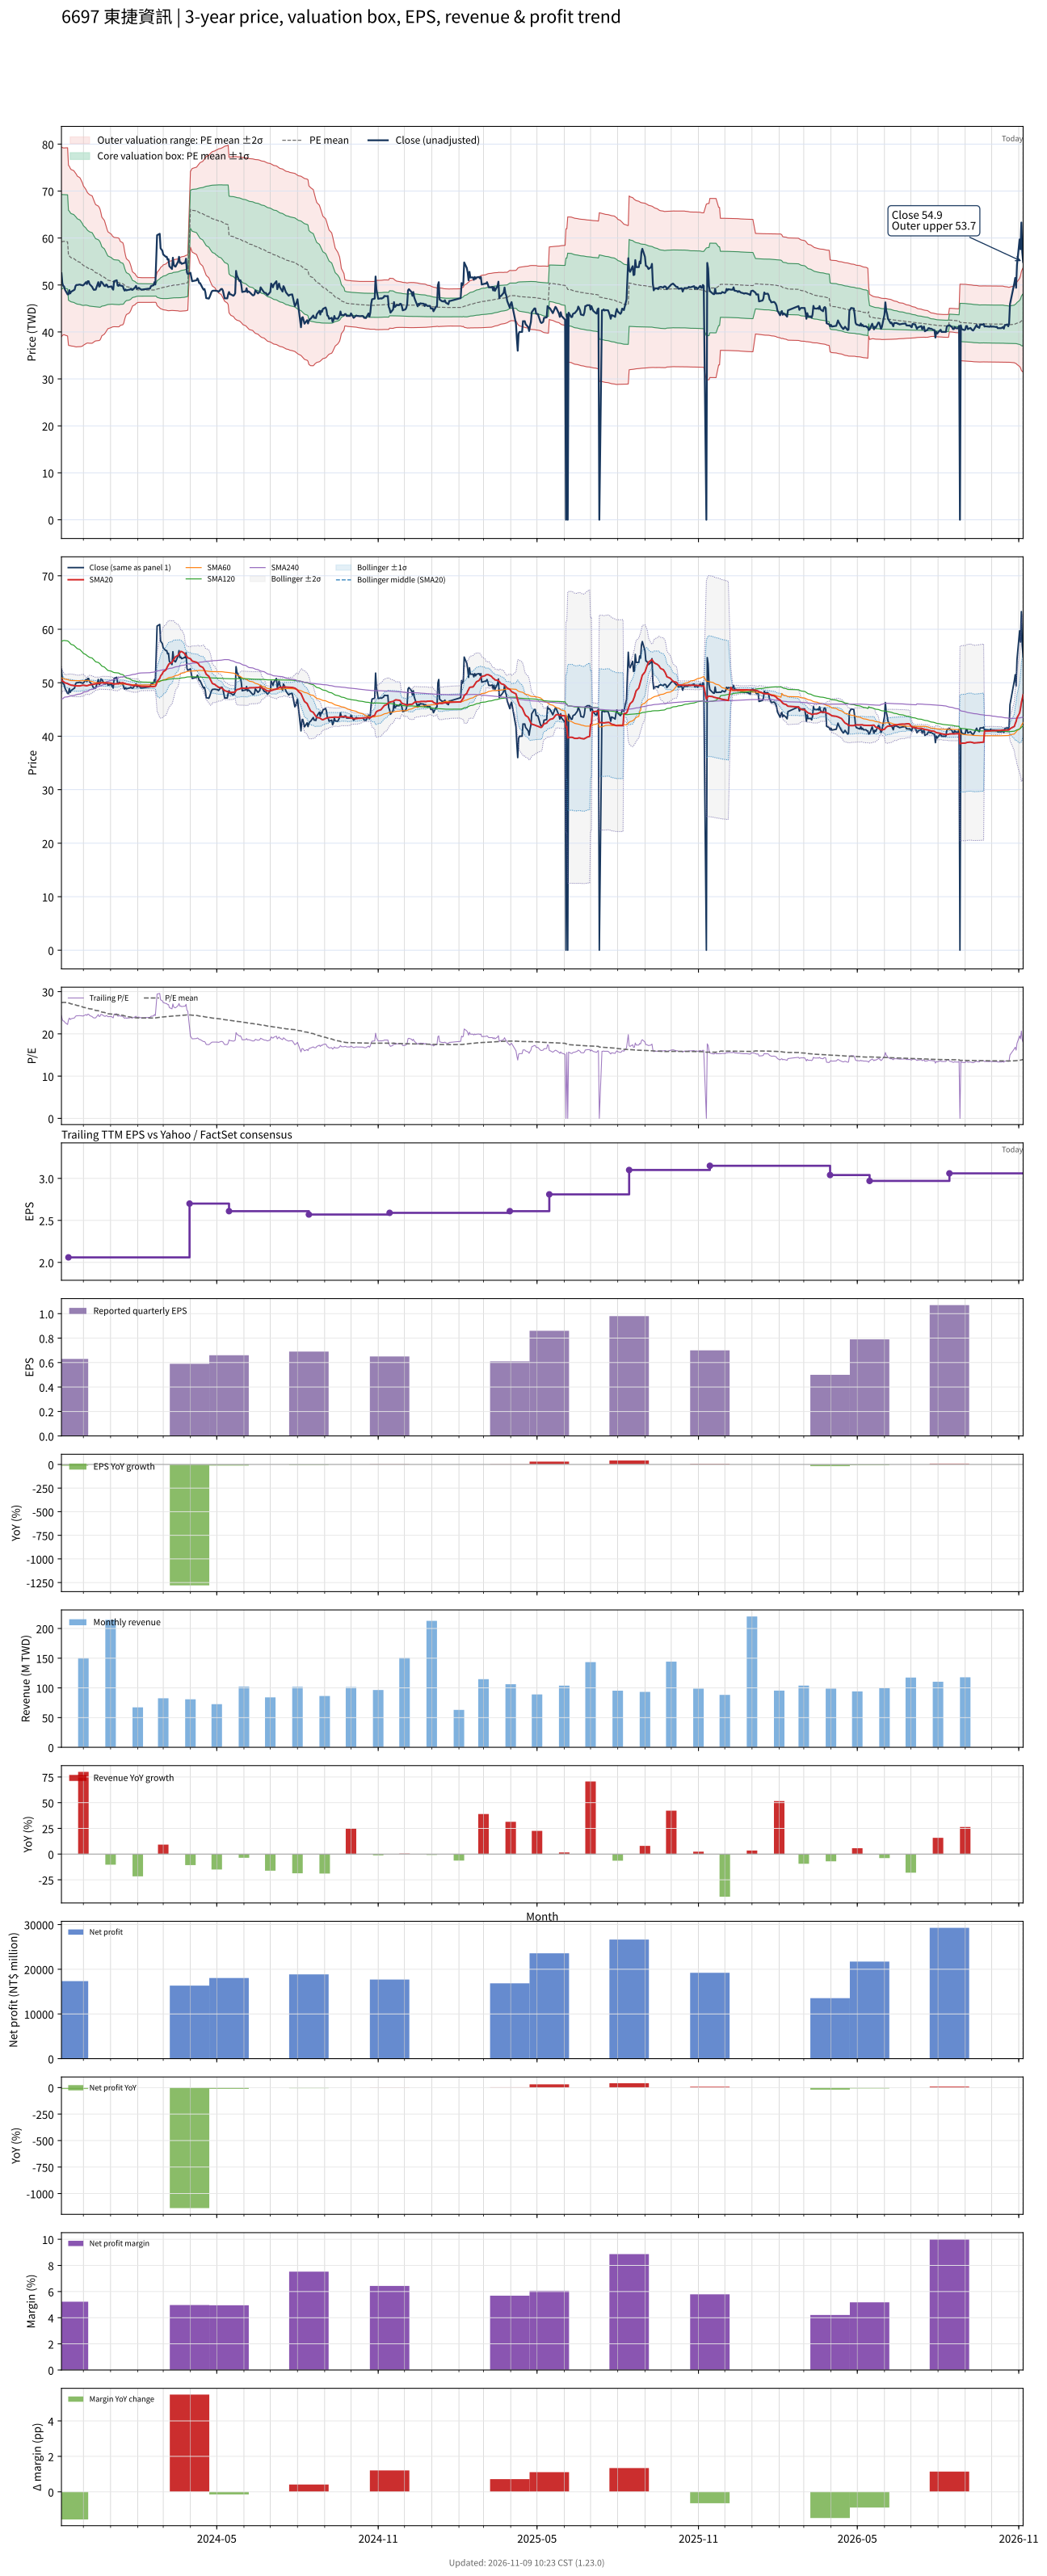

Data behind this chart, as committed beside it:
# chart-version: skill-stock-dynamic-val…
date, close, available_date, period_end, eps, ttm_eps, pe, pe_mean, pe_std, price_m2, price_m1, price_mean, price_p1, price_p2, forward_eps, forward_pe, forward_pe_mean, forward_pe_std, forward_price_m2, forward_price_m1, forward_price_mean, forward_price_p1, forward_price_p2, sma20
2023-11-06, 52.5, 2023-08-14, 2023-06-30, 0.73, 2.16, 24.31, 27.39, 4.672, 38.99, 49.08, 59.17, 69.26, 79.36, , , , , , , , , , 50.52
2023-11-07, 50.4, 2023-08-14, 2023-06-30, 0.73, 2.16, 23.33, 27.42, 4.636, 39.21, 49.22, 59.23, 69.25, 79.26, , , , , , , , , , 50.35
2023-11-08, 49.8, 2023-08-14, 2023-06-30, 0.73, 2.16, 23.06, 27.45, 4.607, 39.38, 49.33, 59.28, 69.24, 79.19, , , , , , , , , , 50.23
2023-11-09, 49.7, 2023-08-14, 2023-06-30, 0.73, 2.16, 23.01, 27.45, 4.601, 39.42, 49.36, 59.3, 69.23, 79.17, , , , , , , , , , 50.12
2023-11-10, 49, 2023-08-14, 2023-06-30, 0.73, 2.16, 22.69, 27.44, 4.614, 39.33, 49.3, 59.26, 69.23, 79.2, , , , , , , , , , 49.98
2023-11-13, 48, 2023-08-14, 2023-06-30, 0.73, 2.16, 22.22, 27.4, 4.639, 39.14, 49.16, 59.18, 69.2, 79.22, , , , , , , , , , 49.85
2023-11-14, 48, 2023-11-14, 2023-09-30, 0.63, 2.06, 23.3, 27.34, 4.649, 37.18, 46.75, 56.33, 65.91, 75.48, , , , , , , , , , 49.73
2023-11-15, 48.9, 2023-11-14, 2023-09-30, 0.63, 2.06, 23.74, 27.27, 4.636, 37.08, 46.63, 56.18, 65.73, 75.28, , , , , , , , , , 49.68
2023-11-16, 48.2, 2023-11-14, 2023-09-30, 0.63, 2.06, 23.4, 27.17, 4.584, 37.08, 46.52, 55.97, 65.41, 74.85, , , , , , , , , , 49.62
2023-11-17, 48.55, 2023-11-14, 2023-09-30, 0.63, 2.06, 23.57, 27.09, 4.56, 37.01, 46.41, 55.8, 65.19, 74.59, , , , , , , , , , 49.55
2023-11-20, 48.9, 2023-11-14, 2023-09-30, 0.63, 2.06, 23.74, 27.01, 4.54, 36.94, 46.29, 55.65, 65, 74.35, , , , , , , , , , 49.49
2023-11-21, 49, 2023-11-14, 2023-09-30, 0.63, 2.06, 23.79, 26.94, 4.518, 36.88, 46.18, 55.49, 64.8, 74.1, , , , , , , , , , 49.42
2023-11-22, 49.75, 2023-11-14, 2023-09-30, 0.63, 2.06, 24.15, 26.86, 4.491, 36.83, 46.09, 55.34, 64.59, 73.84, , , , , , , , , , 49.43
2023-11-23, 50, 2023-11-14, 2023-09-30, 0.63, 2.06, 24.27, 26.79, 4.461, 36.81, 46, 55.19, 64.38, 73.57, , , , , , , , , , 49.41
2023-11-24, 50, 2023-11-14, 2023-09-30, 0.63, 2.06, 24.27, 26.71, 4.413, 36.83, 45.93, 55.02, 64.11, 73.2, , , , , , , , , , 49.4
2023-11-27, 50.1, 2023-11-14, 2023-09-30, 0.63, 2.06, 24.32, 26.63, 4.365, 36.86, 45.86, 54.85, 63.84, 72.83, , , , , , , , , , 49.41
2023-11-28, 50, 2023-11-14, 2023-09-30, 0.63, 2.06, 24.27, 26.55, 4.324, 36.88, 45.78, 54.69, 63.6, 72.5, , , , , , , , , , 49.45
2023-11-29, 50, 2023-11-14, 2023-09-30, 0.63, 2.06, 24.27, 26.47, 4.272, 36.92, 45.72, 54.52, 63.32, 72.12, , , , , , , , , , 49.49
2023-11-30, 49.9, 2023-11-14, 2023-09-30, 0.63, 2.06, 24.22, 26.38, 4.213, 36.99, 45.67, 54.35, 63.03, 71.7, , , , , , , , , , 49.52
2023-12-01, 49.95, 2023-11-14, 2023-09-30, 0.63, 2.06, 24.25, 26.28, 4.119, 37.17, 45.65, 54.14, 62.62, 71.11, , , , , , , , , , 49.53
2023-12-04, 50.6, 2023-11-14, 2023-09-30, 0.63, 2.06, 24.56, 26.17, 3.98, 37.51, 45.71, 53.91, 62.11, 70.31, , , , , , , , , , 49.44
2023-12-05, 50.2, 2023-11-14, 2023-09-30, 0.63, 2.06, 24.37, 26.09, 3.915, 37.61, 45.68, 53.74, 61.81, 69.87, , , , , , , , , , 49.43
2023-12-06, 50.8, 2023-11-14, 2023-09-30, 0.63, 2.06, 24.66, 26.03, 3.878, 37.64, 45.63, 53.62, 61.61, 69.59, , , , , , , , , , 49.48
2023-12-07, 50.8, 2023-11-14, 2023-09-30, 0.63, 2.06, 24.66, 25.98, 3.859, 37.62, 45.57, 53.52, 61.47, 69.42, , , , , , , , , , 49.53
2023-12-08, 50.2, 2023-11-14, 2023-09-30, 0.63, 2.06, 24.37, 25.93, 3.84, 37.59, 45.5, 53.41, 61.32, 69.24, , , , , , , , , , 49.59
2023-12-11, 49.6, 2023-11-14, 2023-09-30, 0.63, 2.06, 24.08, 25.87, 3.808, 37.59, 45.44, 53.28, 61.13, 68.97, , , , , , , , , , 49.67
2023-12-12, 49.2, 2023-11-14, 2023-09-30, 0.63, 2.06, 23.88, 25.78, 3.731, 37.73, 45.42, 53.1, 60.79, 68.48, , , , , , , , , , 49.73
2023-12-13, 48.95, 2023-11-14, 2023-09-30, 0.63, 2.06, 23.76, 25.7, 3.663, 37.84, 45.39, 52.93, 60.48, 68.02, , , , , , , , , , 49.73
2023-12-14, 49, 2023-11-14, 2023-09-30, 0.63, 2.06, 23.79, 25.61, 3.582, 38, 45.38, 52.75, 60.13, 67.51, , , , , , , , , , 49.77
2023-12-15, 49, 2023-11-14, 2023-09-30, 0.63, 2.06, 23.79, 25.53, 3.522, 38.09, 45.34, 52.6, 59.85, 67.11, , , , , , , , , , 49.8
2023-12-18, 50.6, 2023-11-14, 2023-09-30, 0.63, 2.06, 24.56, 25.47, 3.477, 38.15, 45.31, 52.48, 59.64, 66.8, , , , , , , , , , 49.88
2023-12-19, 49.65, 2023-11-14, 2023-09-30, 0.63, 2.06, 24.1, 25.42, 3.443, 38.17, 45.27, 52.36, 59.45, 66.54, , , , , , , , , , 49.91
2023-12-20, 49.8, 2023-11-14, 2023-09-30, 0.63, 2.06, 24.17, 25.34, 3.376, 38.3, 45.26, 52.21, 59.16, 66.12, , , , , , , , , , 49.92
2023-12-21, 50.7, 2023-11-14, 2023-09-30, 0.63, 2.06, 24.61, 25.25, 3.24, 38.67, 45.34, 52.02, 58.7, 65.37, , , , , , , , , , 49.95
2023-12-22, 50.6, 2023-11-14, 2023-09-30, 0.63, 2.06, 24.56, 25.15, 3.07, 39.16, 45.49, 51.81, 58.14, 64.46, , , , , , , , , , 49.98
2023-12-25, 49.8, 2023-11-14, 2023-09-30, 0.63, 2.06, 24.17, 25.06, 2.935, 39.54, 45.58, 51.63, 57.68, 63.72, , , , , , , , , , 49.97
2023-12-26, 49.75, 2023-11-14, 2023-09-30, 0.63, 2.06, 24.15, 24.98, 2.822, 39.83, 45.65, 51.46, 57.28, 63.09, , , , , , , , , , 49.95
2023-12-27, 50.1, 2023-11-14, 2023-09-30, 0.63, 2.06, 24.32, 24.91, 2.716, 40.12, 45.71, 51.31, 56.9, 62.5, , , , , , , , , , 49.96
2023-12-28, 50, 2023-11-14, 2023-09-30, 0.63, 2.06, 24.27, 24.83, 2.595, 40.45, 45.8, 51.15, 56.49, 61.84, , , , , , , , , , 49.97
2023-12-29, 49.55, 2023-11-14, 2023-09-30, 0.63, 2.06, 24.05, 24.76, 2.504, 40.69, 45.85, 51.01, 56.16, 61.32, , , , , , , , , , 49.95
2024-01-02, 49.7, 2023-11-14, 2023-09-30, 0.63, 2.06, 24.13, 24.69, 2.407, 40.95, 45.91, 50.87, 55.83, 60.78, , , , , , , , , , 49.9
2024-01-03, 49.25, 2023-11-14, 2023-09-30, 0.63, 2.06, 23.91, 24.64, 2.352, 41.07, 45.91, 50.76, 55.6, 60.44, , , , , , , , , , 49.85
2024-01-04, 49, 2023-11-14, 2023-09-30, 0.63, 2.06, 23.79, 24.6, 2.329, 41.08, 45.88, 50.68, 55.48, 60.27, , , , , , , , , , 49.76
2024-01-05, 50.8, 2023-11-14, 2023-09-30, 0.63, 2.06, 24.66, 24.57, 2.308, 41.11, 45.87, 50.62, 55.38, 60.13, , , , , , , , , , 49.76
2024-01-08, 51, 2023-11-14, 2023-09-30, 0.63, 2.06, 24.76, 24.56, 2.3, 41.11, 45.85, 50.59, 55.33, 60.07, , , , , , , , , , 49.8
2024-01-09, 49.9, 2023-11-14, 2023-09-30, 0.63, 2.06, 24.22, 24.55, 2.301, 41.1, 45.84, 50.58, 55.32, 60.06, , , , , , , , , , 49.82
2024-01-10, 49.8, 2023-11-14, 2023-09-30, 0.63, 2.06, 24.17, 24.54, 2.297, 41.09, 45.82, 50.55, 55.28, 60.01, , , , , , , , , , 49.85
2024-01-11, 50.1, 2023-11-14, 2023-09-30, 0.63, 2.06, 24.32, 24.5, 2.266, 41.14, 45.81, 50.48, 55.15, 59.81, , , , , , , , , , 49.91
2024-01-12, 49.9, 2023-11-14, 2023-09-30, 0.63, 2.06, 24.22, 24.44, 2.174, 41.39, 45.87, 50.35, 54.83, 59.31, , , , , , , , , , 49.95
2024-01-15, 49.75, 2023-11-14, 2023-09-30, 0.63, 2.06, 24.15, 24.4, 2.117, 41.53, 45.89, 50.25, 54.62, 58.98, , , , , , , , , , 49.99
2024-01-16, 49.15, 2023-11-14, 2023-09-30, 0.63, 2.06, 23.86, 24.33, 1.999, 41.88, 46, 50.12, 54.23, 58.35, , , , , , , , , , 49.91
2024-01-17, 48.8, 2023-11-14, 2023-09-30, 0.63, 2.06, 23.69, 24.24, 1.764, 42.66, 46.29, 49.93, 53.56, 57.2, , , , , , , , , , 49.87
2024-01-18, 49.05, 2023-11-14, 2023-09-30, 0.63, 2.06, 23.81, 24.16, 1.581, 43.26, 46.52, 49.78, 53.03, 56.29, , , , , , , , , , 49.84
2024-01-19, 48.85, 2023-11-14, 2023-09-30, 0.63, 2.06, 23.71, 24.1, 1.444, 43.7, 46.67, 49.65, 52.62, 55.6, , , , , , , , , , 49.74
2024-01-22, 49, 2023-11-14, 2023-09-30, 0.63, 2.06, 23.79, 24.05, 1.347, 43.99, 46.77, 49.55, 52.32, 55.1, , , , , , , , , , 49.66
2024-01-23, 49, 2023-11-14, 2023-09-30, 0.63, 2.06, 23.79, 24.01, 1.27, 44.22, 46.84, 49.46, 52.07, 54.69, , , , , , , , , , 49.62
2024-01-24, 49.2, 2023-11-14, 2023-09-30, 0.63, 2.06, 23.88, 23.96, 1.161, 44.58, 46.97, 49.36, 51.75, 54.14, , , , , , , , , , 49.59
2024-01-25, 49, 2023-11-14, 2023-09-30, 0.63, 2.06, 23.79, 23.91, 1.021, 45.05, 47.15, 49.25, 51.36, 53.46, , , , , , , , , , 49.54
2024-01-26, 48.95, 2023-11-14, 2023-09-30, 0.63, 2.06, 23.76, 23.86, 0.8838, 45.51, 47.33, 49.15, 50.98, 52.8, , , , , , , , , , 49.49
... 669 more rows
